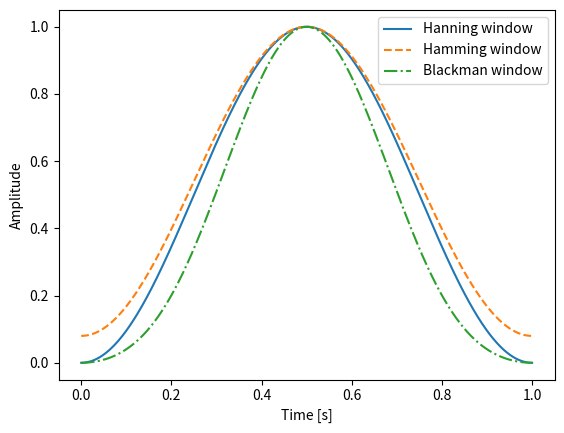

Python code for this plot:
import numpy as np
import matplotlib.pyplot as plt


# function
def MyHanning(N):
    n = np.arange(1, N + 1)
    win = (1 - np.cos(2 * np.pi * n / (N + 1))) / 2
    return win


def MyHamming(N):
    n = np.arange(0, N)
    win = 0.54 - 0.46 * np.cos(2 * np.pi * n / (N - 1))
    return win


def MyBlackman(N):
    n = np.arange(0, N)
    win = (
        0.42
        - 0.5 * np.cos(2 * np.pi * n / (N - 1))
        + 0.08 * np.cos(4 * np.pi * n / (N - 1))
    )
    return win


# declare
fs = 44100
win_han = MyHanning(fs)
win_ham = MyHamming(fs)
win_bla = MyBlackman(fs)
t = np.arange(0, 1, 1 / fs)

# output
plt.plot(t, win_han, linestyle="solid", label="Hanning window")
plt.plot(t, win_ham, linestyle="dashed", label="Hamming window")
plt.plot(t, win_bla, linestyle="dashdot", label="Blackman window")
plt.xlabel("Time [s]")
plt.ylabel("Amplitude")
plt.legend()
plt.show()
